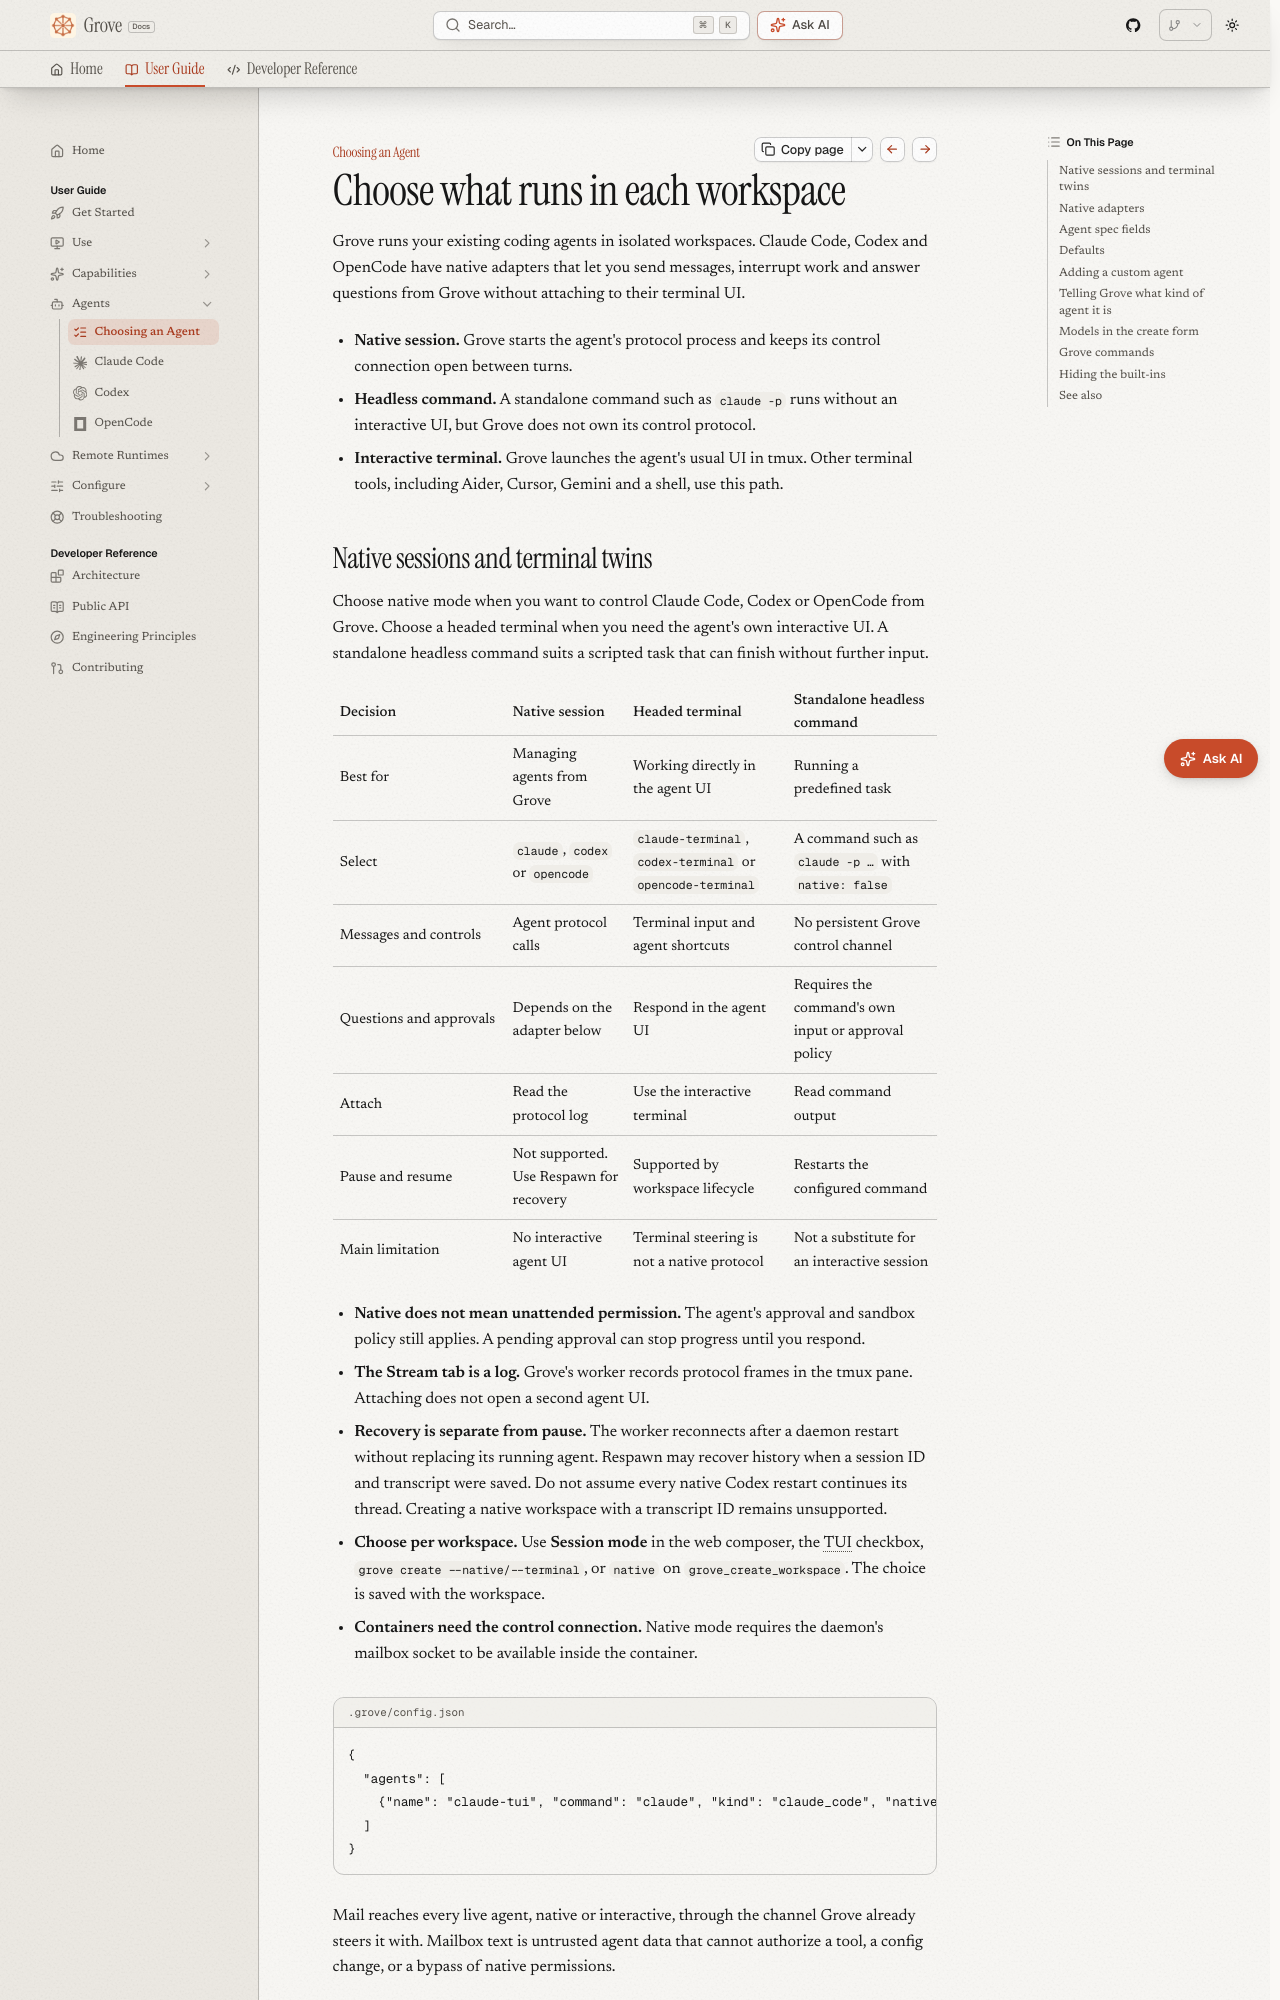

repository: bearlike/Grove · page: latest/configure-agents/index.html · generator: mkdocs

# Agents

## Choose what runs in each workspace

Grove runs your existing coding agents in isolated workspaces. Claude Code, Codex and OpenCode have native adapters that let you send messages, interrupt work and answer questions from Grove without attaching to their terminal UI.

- **Native session.** Grove starts the agent's protocol process and keeps its control connection open between turns.
- **Headless command.** A standalone command such as `claude -p` runs without an interactive UI, but Grove does not own its control protocol.
- **Interactive terminal.** Grove launches the agent's usual UI in tmux. Other terminal tools, including Aider, Cursor, Gemini and a shell, use this path.
